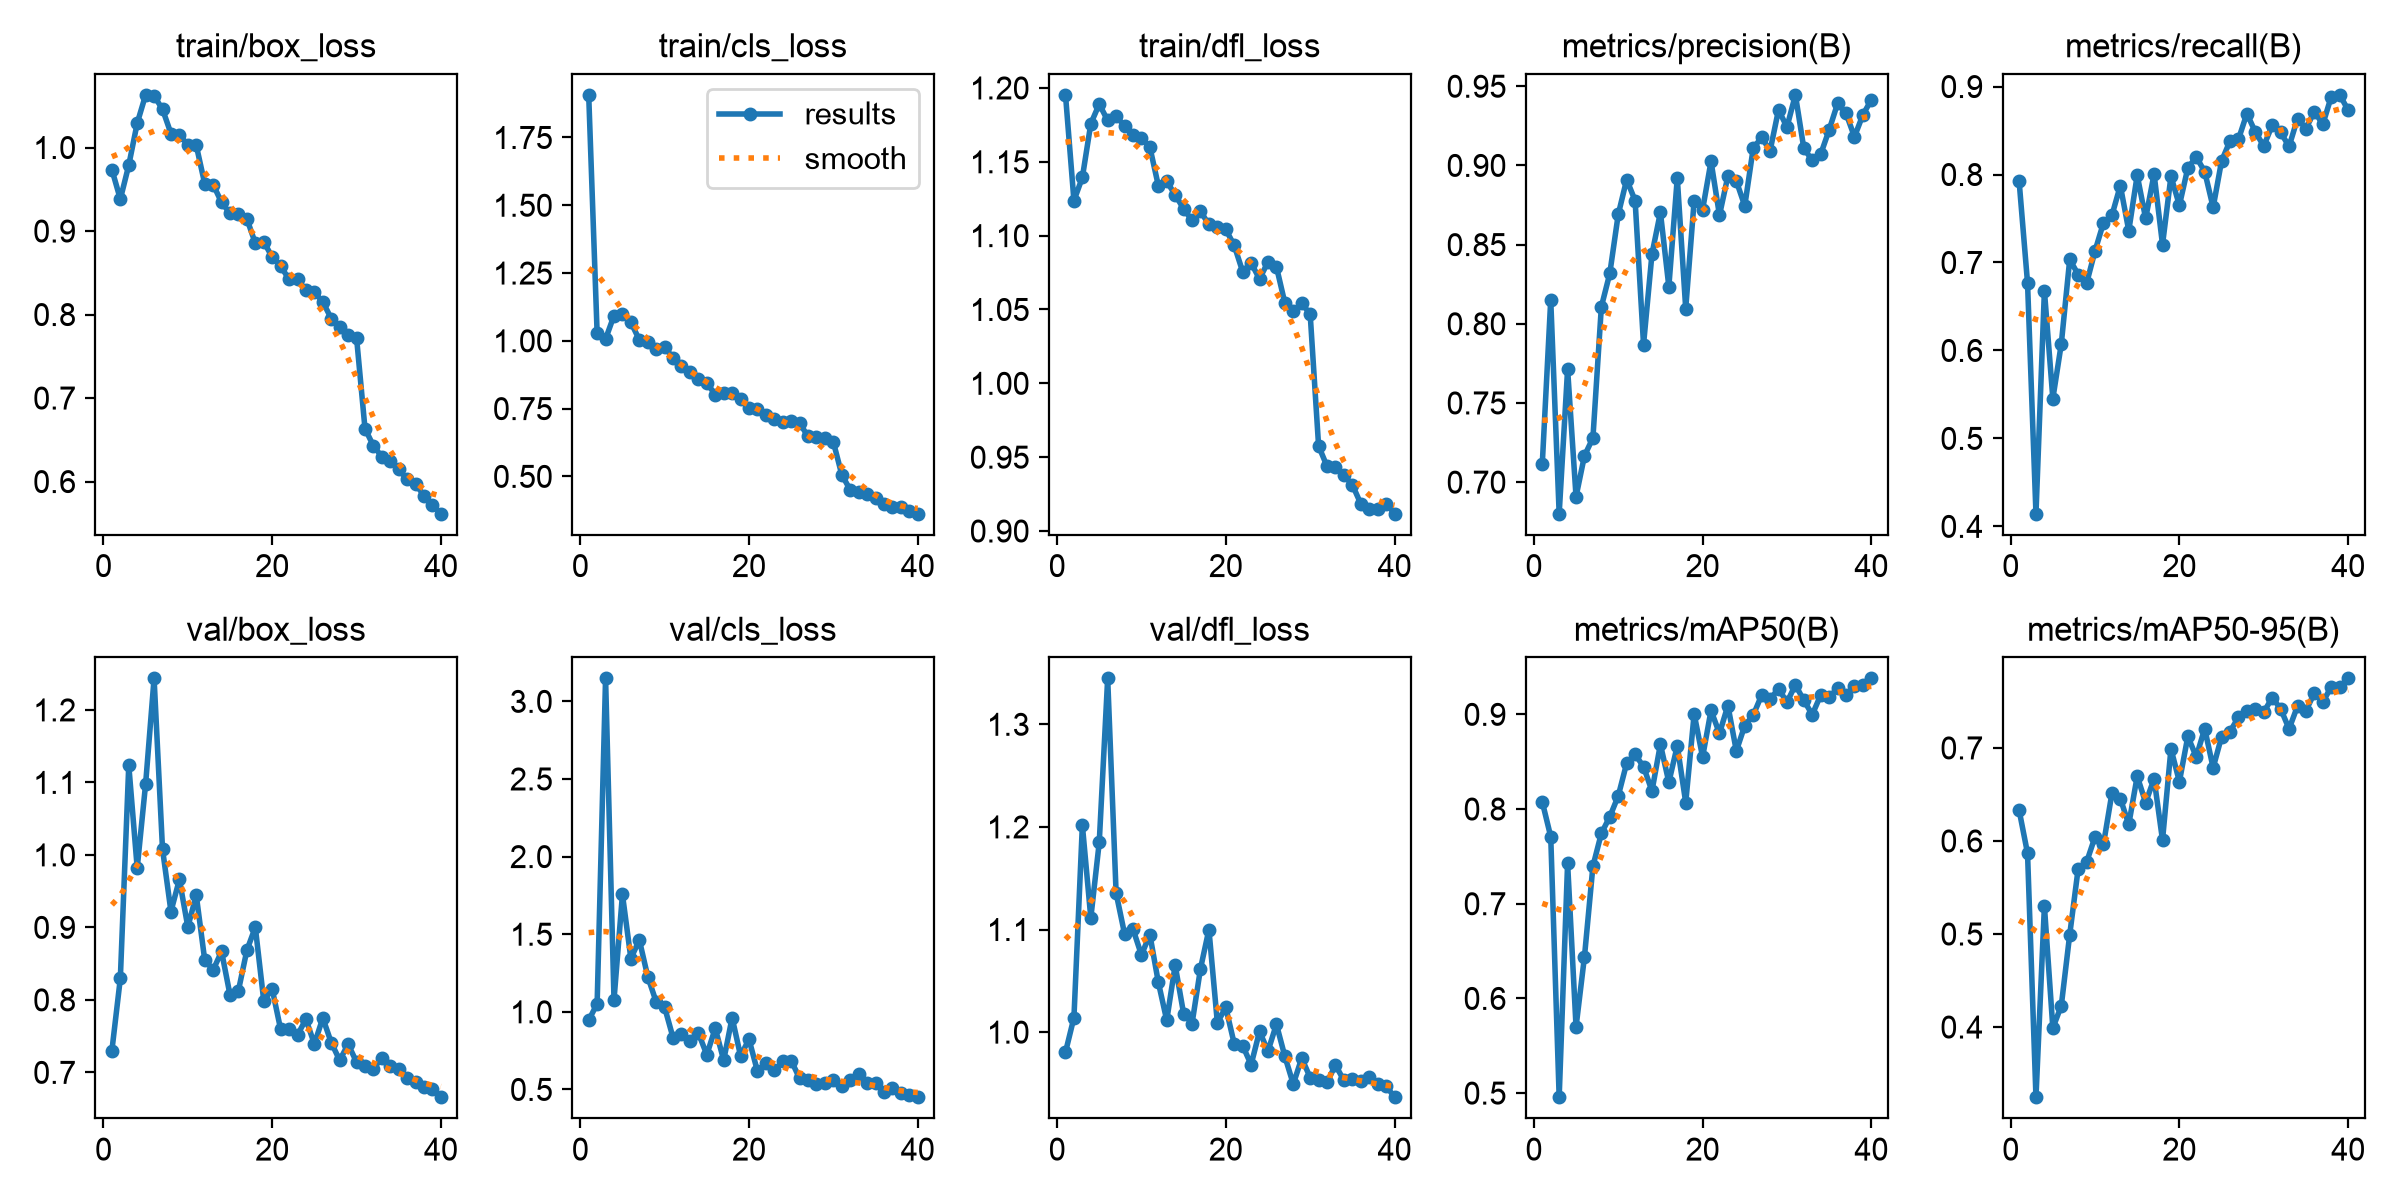

The data file committed next to this chart (first rows):
epoch, time, train/box_loss, train/cls_loss, train/dfl_loss, metrics/precision(B), metrics/recall(B), metrics/mAP50(B), metrics/mAP50-95(B), val/box_loss, val/cls_loss, val/dfl_loss, lr/pg0, lr/pg1, lr/pg2
1, 13.32, 0.9736, 1.907, 1.195, 0.7117, 0.7928, 0.8075, 0.6332, 0.7301, 0.9457, 0.9805, 0.003284, 0.003284, 0.07044
2, 26.9, 0.9382, 1.028, 1.124, 0.8151, 0.6768, 0.7708, 0.5867, 0.8296, 1.052, 1.014, 0.006454, 0.006454, 0.04028
3, 40.41, 0.9788, 1.007, 1.139, 0.6801, 0.4144, 0.4957, 0.3246, 1.124, 3.148, 1.202, 0.009458, 0.009458, 0.009949
4, 54.01, 1.029, 1.093, 1.176, 0.7713, 0.6679, 0.7427, 0.53, 0.982, 1.077, 1.111, 0.009258, 0.009258, 0.009258
5, 67.46, 1.063, 1.1, 1.189, 0.6908, 0.5452, 0.57, 0.3989, 1.098, 1.756, 1.185, 0.00901, 0.00901, 0.00901
6, 80.97, 1.062, 1.068, 1.178, 0.7167, 0.6073, 0.6442, 0.4228, 1.243, 1.343, 1.345, 0.008762, 0.008762, 0.008762
7, 94.4, 1.046, 1.004, 1.181, 0.7279, 0.7034, 0.7396, 0.4993, 1.008, 1.463, 1.135, 0.008515, 0.008515, 0.008515
8, 107.8, 1.017, 0.9944, 1.174, 0.8107, 0.6863, 0.7743, 0.57, 0.9219, 1.227, 1.096, 0.008268, 0.008268, 0.008268
9, 122, 1.015, 0.9694, 1.168, 0.8318, 0.6763, 0.7918, 0.5773, 0.9661, 1.064, 1.1, 0.00802, 0.00802, 0.00802
10, 136.3, 1.004, 0.9788, 1.166, 0.869, 0.7131, 0.8138, 0.6044, 0.9006, 1.029, 1.075, 0.007772, 0.007772, 0.007772
11, 150.2, 1.003, 0.9358, 1.16, 0.891, 0.745, 0.8484, 0.5965, 0.9443, 0.8329, 1.095, 0.007525, 0.007525, 0.007525
12, 164.1, 0.9567, 0.9075, 1.134, 0.8778, 0.7535, 0.8578, 0.6511, 0.8553, 0.8562, 1.049, 0.007278, 0.007278, 0.007278
13, 177.7, 0.9557, 0.8864, 1.137, 0.7869, 0.7874, 0.8448, 0.6455, 0.8413, 0.8106, 1.012, 0.00703, 0.00703, 0.00703
14, 191.3, 0.9343, 0.8575, 1.128, 0.844, 0.7361, 0.8191, 0.6178, 0.8668, 0.8634, 1.065, 0.006783, 0.006783, 0.006783
15, 205.1, 0.9212, 0.8456, 1.118, 0.8704, 0.7992, 0.8684, 0.6696, 0.8068, 0.7237, 1.018, 0.006535, 0.006535, 0.006535
16, 219, 0.9199, 0.801, 1.11, 0.8235, 0.7501, 0.8283, 0.6412, 0.8129, 0.894, 1.008, 0.006287, 0.006287, 0.006287
17, 232.5, 0.9146, 0.8066, 1.116, 0.8921, 0.8005, 0.8668, 0.6669, 0.8685, 0.688, 1.062, 0.00604, 0.00604, 0.00604
18, 246, 0.8854, 0.806, 1.108, 0.8096, 0.7203, 0.8069, 0.6009, 0.9002, 0.9625, 1.1, 0.005792, 0.005792, 0.005792
19, 259.5, 0.887, 0.785, 1.106, 0.8778, 0.798, 0.9004, 0.6991, 0.7988, 0.7163, 1.009, 0.005545, 0.005545, 0.005545
20, 273, 0.8689, 0.754, 1.104, 0.8721, 0.765, 0.8549, 0.6637, 0.8149, 0.8233, 1.024, 0.005298, 0.005298, 0.005298
21, 286.6, 0.8579, 0.7503, 1.093, 0.9026, 0.8075, 0.9041, 0.7123, 0.7594, 0.6181, 0.9886, 0.00505, 0.00505, 0.00505
22, 300.2, 0.8423, 0.7269, 1.076, 0.8686, 0.82, 0.8799, 0.6905, 0.7595, 0.6696, 0.9869, 0.004803, 0.004803, 0.004803
23, 313.6, 0.8427, 0.71, 1.081, 0.8933, 0.8033, 0.9093, 0.7208, 0.7517, 0.6228, 0.9682, 0.004555, 0.004555, 0.004555
24, 327.5, 0.829, 0.6988, 1.071, 0.8901, 0.7626, 0.8614, 0.6787, 0.7733, 0.6806, 1.001, 0.004307, 0.004307, 0.004307
25, 341.1, 0.8267, 0.7049, 1.082, 0.8744, 0.8154, 0.8882, 0.7121, 0.7391, 0.6862, 0.9814, 0.00406, 0.00406, 0.00406
26, 354.6, 0.8153, 0.6964, 1.079, 0.9109, 0.8381, 0.8992, 0.7175, 0.775, 0.5712, 1.008, 0.003812, 0.003812, 0.003812
27, 368.4, 0.7952, 0.6473, 1.054, 0.9177, 0.84, 0.9203, 0.7331, 0.7411, 0.5609, 0.9764, 0.003565, 0.003565, 0.003565
28, 382.3, 0.7851, 0.6454, 1.049, 0.9093, 0.8693, 0.916, 0.7392, 0.7166, 0.5342, 0.9493, 0.003318, 0.003318, 0.003318
29, 396, 0.7755, 0.6402, 1.054, 0.9351, 0.8484, 0.9271, 0.742, 0.7389, 0.5393, 0.9747, 0.00307, 0.00307, 0.00307
30, 409.5, 0.7722, 0.6269, 1.047, 0.9242, 0.8325, 0.9128, 0.7385, 0.7141, 0.5633, 0.9557, 0.002822, 0.002822, 0.002822
31, 423.2, 0.6633, 0.5059, 0.9576, 0.9446, 0.8559, 0.9311, 0.754, 0.7082, 0.5207, 0.9532, 0.002575, 0.002575, 0.002575
32, 436.7, 0.6428, 0.4502, 0.9438, 0.9107, 0.8479, 0.9148, 0.7421, 0.7052, 0.5635, 0.951, 0.002328, 0.002328, 0.002328
33, 450, 0.6299, 0.4416, 0.9436, 0.9032, 0.8319, 0.8998, 0.7205, 0.7198, 0.5995, 0.9679, 0.00208, 0.00208, 0.00208
34, 463.3, 0.6241, 0.4334, 0.9376, 0.9071, 0.8636, 0.9204, 0.745, 0.7095, 0.5394, 0.9529, 0.001832, 0.001832, 0.001832
35, 476.6, 0.6145, 0.4187, 0.9313, 0.9224, 0.8522, 0.9179, 0.74, 0.705, 0.5444, 0.9546, 0.001585, 0.001585, 0.001585
36, 490, 0.6025, 0.3995, 0.9185, 0.9391, 0.8716, 0.9279, 0.7591, 0.6929, 0.4859, 0.9525, 0.001337, 0.001337, 0.001337
37, 503.8, 0.5975, 0.3853, 0.9151, 0.9329, 0.8571, 0.9207, 0.7496, 0.6866, 0.5079, 0.9562, 0.00109, 0.00109, 0.00109
38, 517.2, 0.5827, 0.3856, 0.915, 0.9181, 0.8885, 0.9297, 0.7655, 0.6803, 0.479, 0.9491, 0.0008425, 0.0008425, 0.0008425
39, 530.6, 0.5725, 0.3717, 0.9186, 0.9319, 0.8905, 0.9314, 0.765, 0.6768, 0.4671, 0.9476, 0.000595, 0.000595, 0.000595
40, 544.1, 0.5615, 0.3624, 0.9117, 0.9414, 0.8733, 0.938, 0.7748, 0.6658, 0.45, 0.9366, 0.0003475, 0.0003475, 0.0003475
